Run: headless pygame with SDL's dummy video driver; simulated clock (each Clock.tick advances the game by its frame time, no real sleeping); random seed 0; keys injected as events and as key.get_pressed() state; no mouse input.
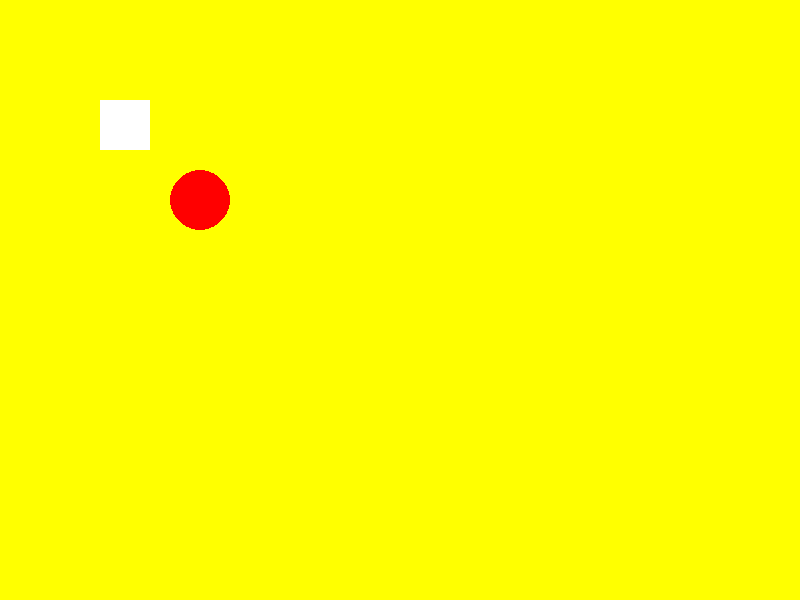
Frame 1 of 4 · flips 1–60 · no input
Frame 2 of 4 · flips 61–180 · tapped SPACE, RETURN · held RIGHT (→), D · screen unchanged from frame 1, image omitted
Frame 3 of 4 · flips 181–300 · held DOWN (↓), S · screen unchanged from frame 2, image omitted
Frame 4 of 4 · flips 301–420 · held LEFT (←), A, UP (↑), W · screen unchanged from frame 3, image omitted

The pygame program that drew these frames:

import pygame
pygame.init()

screen = pygame.display.set_mode((800,600))

running = True

while running:


 for event in pygame.event.get():
        if event.type == pygame.QUIT:
            running = False

 screen.fill((255,255,0))


 pygame.draw.rect(screen, (255,255,255),(100,100,50,50))
 pygame.draw.circle(screen, (255,0,0), (200,200), 30)

 pygame.display.update()
pygame.quit()
